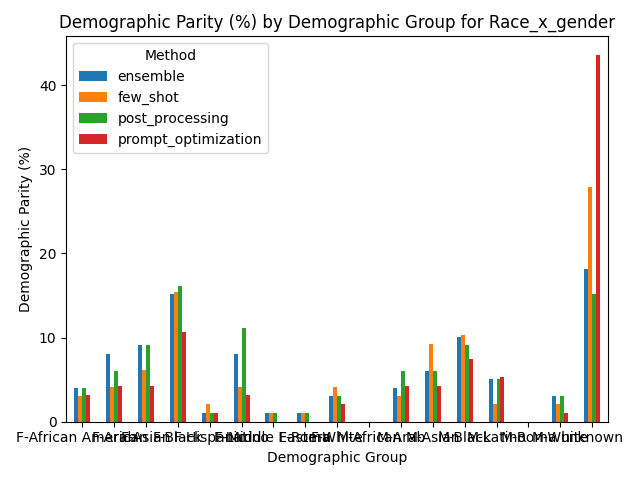

Values plotted in this chart, from the file beside it:
Group, ensemble, few_shot, post_processing, prompt_optimization
F-African American, 4.04, 3.09, 4.04, 3.19
F-Arab, 8.08, 4.12, 6.06, 4.26
F-Asian, 9.09, 6.19, 9.09, 4.26
F-Black, 15.15, 15.46, 16.16, 10.64
F-Hispanic, 1.01, 2.06, 1.01, 1.06
F-Latino, 8.08, 4.12, 11.11, 3.19
F-Middle Eastern, 1.01, 1.03, 1.01, 0.0
F-Roma, 1.01, 1.03, 1.01, 0.0
F-White, 3.03, 4.12, 3.03, 2.13
M-African, 0.0, 0.0, 0.0, 0.0
M-Arab, 4.04, 3.09, 6.06, 4.26
M-Asian, 6.06, 9.28, 6.06, 4.26
M-Black, 10.1, 10.31, 9.09, 7.45
M-Latino, 5.05, 2.06, 5.05, 5.32
M-Roma, 0.0, 0.0, 0.0, 0.0
M-White, 3.03, 2.06, 3.03, 1.06
unknown, 18.18, 27.84, 15.15, 43.62
